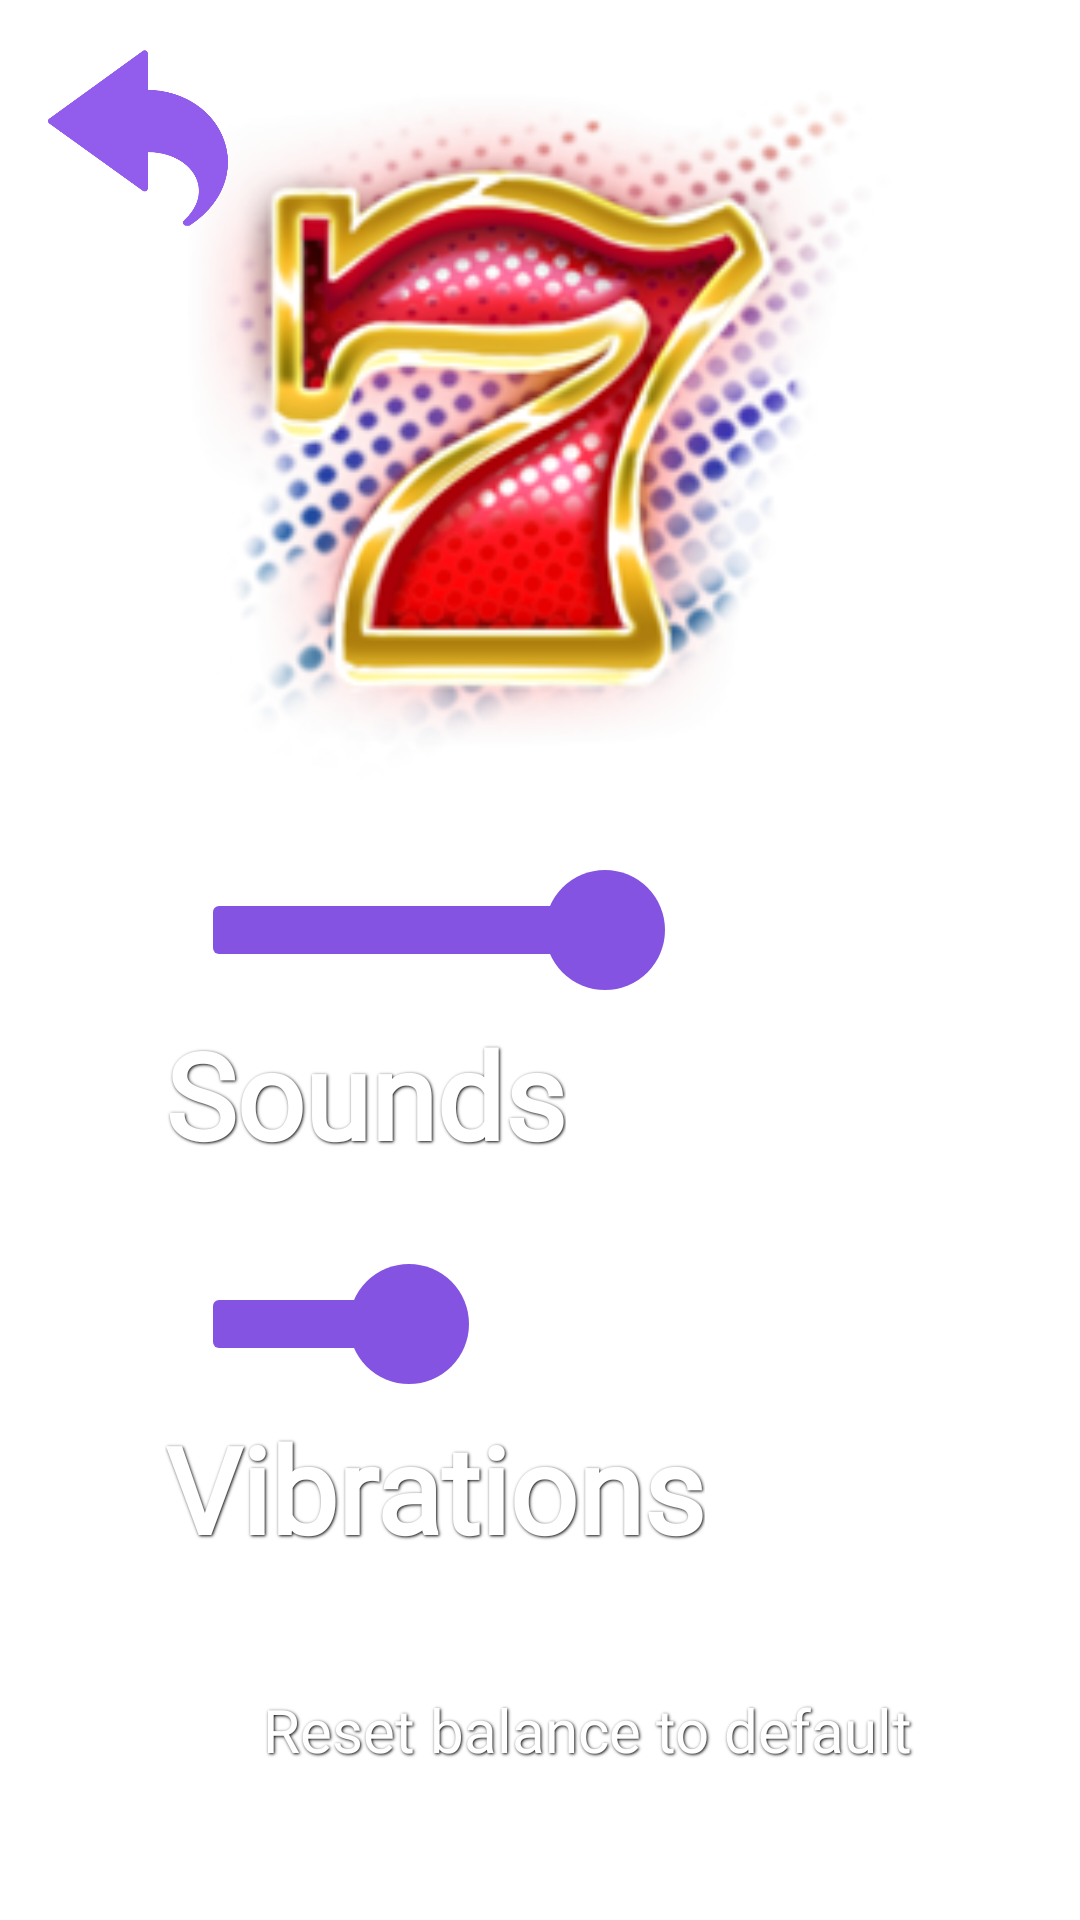

This screen was rendered from an Android layout file. Write that file and the resources it references.
<!-- AndroidManifest.xml: application theme Theme.VoodooDeities -->
<!-- res/layout/activity_krwuuijisdxc.xml -->
<?xml version="1.0" encoding="utf-8"?>
<androidx.constraintlayout.widget.ConstraintLayout xmlns:android="http://schemas.android.com/apk/res/android"
    xmlns:app="http://schemas.android.com/apk/res-auto"
    xmlns:tools="http://schemas.android.com/tools"
    android:layout_width="match_parent"
    android:layout_height="match_parent"
    android:background="@drawable/bg_vod_dent"
    tools:context=".vccvcd.Krwuuijisdxc">

    <ImageView
        android:id="@+id/imageView2"
        android:layout_width="250dp"
        android:layout_height="230dp"
        android:layout_marginTop="30dp"
        app:layout_constraintEnd_toEndOf="parent"
        app:layout_constraintStart_toStartOf="parent"
        app:layout_constraintTop_toTopOf="parent"
        app:srcCompat="@drawable/vd_dent_it_7" />


    <ImageView
        android:id="@+id/goofokodjisji"
        android:layout_width="60dp"
        android:layout_height="60dp"
        android:layout_marginStart="16dp"
        android:layout_marginTop="16dp"
        app:layout_constraintStart_toStartOf="parent"
        app:layout_constraintTop_toTopOf="parent"
        app:srcCompat="@drawable/back_vodo" />

    <SeekBar
        android:id="@+id/seekBar"
        android:layout_width="250dp"
        android:layout_height="wrap_content"
        android:layout_marginTop="30dp"
        android:max="100"
        android:min="0"
        android:progress="60"
        android:progressDrawable="@drawable/coiduhyges"
        android:splitTrack="false"
        android:thumb="@drawable/wtuwjisd"
        app:layout_constraintEnd_toEndOf="parent"
        app:layout_constraintStart_toStartOf="parent"
        app:layout_constraintTop_toBottomOf="@+id/imageView2" />

    <TextView
        android:id="@+id/textView21"
        android:layout_width="wrap_content"
        android:layout_height="wrap_content"
        android:layout_marginTop="8dp"
        android:fontFamily="@font/vd_fnt_bld"
        android:text="Sounds"
        android:shadowColor="@color/black"
        android:shadowDx="1"
        android:shadowDy="1"
        android:shadowRadius="2"
        android:textColor="@color/white"
        android:textSize="40sp"
        android:textStyle="bold"
        app:layout_constraintEnd_toEndOf="@+id/seekBar"
        app:layout_constraintHorizontal_bias="0.0"
        app:layout_constraintStart_toStartOf="@+id/seekBar"
        app:layout_constraintTop_toBottomOf="@+id/seekBar" />

    <SeekBar
        android:id="@+id/seekBar2"
        android:layout_width="250dp"
        android:layout_height="wrap_content"
        android:layout_marginTop="30dp"
        android:max="100"
        android:min="0"
        android:progress="30"
        android:progressDrawable="@drawable/coiduhyges"
        android:splitTrack="false"
        android:thumb="@drawable/wtuwjisd"
        app:layout_constraintEnd_toEndOf="parent"
        app:layout_constraintStart_toStartOf="parent"
        app:layout_constraintTop_toBottomOf="@+id/textView21" />

    <TextView
        android:id="@+id/textView22"
        android:layout_width="wrap_content"
        android:layout_height="wrap_content"
        android:layout_marginTop="8dp"
        android:fontFamily="@font/vd_fnt_bld"
        android:textColor="@color/white"
        android:textSize="40sp"
        android:textStyle="bold"
        android:shadowColor="@color/black"
        android:shadowDx="1"
        android:shadowDy="1"
        android:shadowRadius="2"
        android:text="Vibrations"
        app:layout_constraintEnd_toEndOf="@+id/seekBar2"
        app:layout_constraintHorizontal_bias="0.0"
        app:layout_constraintStart_toStartOf="@+id/seekBar2"
        app:layout_constraintTop_toBottomOf="@+id/seekBar2" />

    <CheckBox
        android:id="@+id/sdjiwji"
        android:layout_width="wrap_content"
        android:layout_height="wrap_content"
        android:layout_marginTop="30dp"
        android:padding="10dp"
        android:buttonTint="@color/white"
        android:textSize="20sp"
        android:shadowColor="@color/black"
        android:shadowDx="1"
        android:shadowDy="1"
        android:shadowRadius="2"
        android:fontFamily="@font/vd_fnt_bld"
        android:textColor="@color/white"
        android:text="Reset balance to default"
        app:layout_constraintEnd_toEndOf="parent"
        app:layout_constraintStart_toStartOf="parent"
        app:layout_constraintTop_toBottomOf="@+id/textView22" />

    <RadioButton
        android:id="@+id/jijsjidok"
        android:layout_width="wrap_content"
        android:layout_height="wrap_content"
        android:layout_marginTop="20dp"
        android:text="Hard mode"
        android:textSize="25sp"
        android:buttonTint="@color/white"
        android:textColor="@color/white"
        android:fontFamily="@font/vd_fnt_bld"
        android:padding="16dp"
        app:layout_constraintEnd_toEndOf="@+id/sdjiwji"
        app:layout_constraintStart_toStartOf="@+id/sdjiwji"
        app:layout_constraintTop_toBottomOf="@+id/sdjiwji" />

</androidx.constraintlayout.widget.ConstraintLayout>
<!-- resources referenced by this layout -->
<resources>
  <color name="black">#FF000000</color>
  <color name="white">#FFFFFFFF</color>
  <!-- drawable back_vodo: png bitmap (drawable, 29060 bytes) -->
  <!-- drawable coiduhyges (drawable) -->
  <?xml version="1.0" encoding="utf-8"?>
  <layer-list xmlns:android="http://schemas.android.com/apk/res/android">
      <item android:id="@android:id/background">
          <shape>
              <corners android:radius="2dp"/>
              <solid android:color="@color/white"/>
          </shape>
      </item>
  
      <item android:id="@android:id/progress">
          <clip>
              <shape>
                  <corners android:radius="2dp"/>
                  <solid android:color="@color/vd_prm_clr"/>
              </shape>
          </clip>
      </item>
  
  </layer-list>
  <!-- drawable vd_dent_it_7: png bitmap (drawable, 73245 bytes) -->
  <!-- drawable wtuwjisd (drawable) -->
  <?xml version="1.0" encoding="utf-8"?>
  <layer-list xmlns:android="http://schemas.android.com/apk/res/android">
      <item>
          <shape android:shape="oval">
              <solid android:color="@color/vd_prm_clr"/>
              <size
                  android:width="40dp"
                  android:height="40dp"/>
          </shape>
      </item>
  </layer-list>
  <style name="Theme.VoodooDeities" parent="Theme.MaterialComponents.DayNight.DarkActionBar">
          
          <item name="colorPrimary">@color/purple_500</item>
          <item name="colorPrimaryVariant">@color/purple_700</item>
          <item name="colorOnPrimary">@color/white</item>
          
          <item name="colorSecondary">@color/vd_prm_clr</item>
          <item name="colorSecondaryVariant">@color/teal_700</item>
          <item name="colorOnSecondary">@color/black</item>
          <item name="android:windowFullscreen">true</item>
          <item name="android:windowDisablePreview">true</item>
          <item name="windowActionBar">false</item>
          <item name="windowNoTitle">true</item>
          
          <item name="android:statusBarColor">?attr/colorPrimaryVariant</item>
          
      </style>
  <color name="vd_prm_clr">#8553E2</color>
  <color name="purple_500">#FF6200EE</color>
  <color name="purple_700">#FF3700B3</color>
  <color name="teal_700">#FF018786</color>
</resources>
